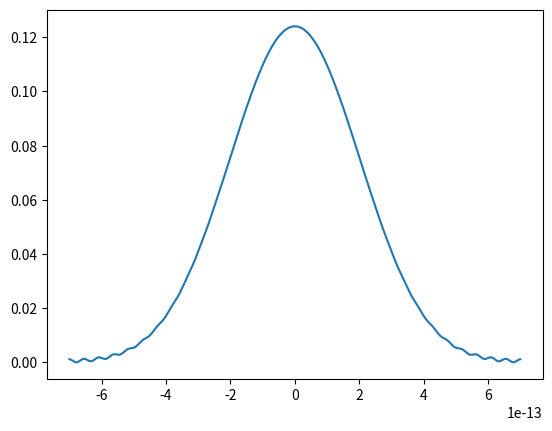

Reproduce this figure in Python.
import numpy as np
import math as m
import matplotlib.pyplot as plt


TAUfwhm = 100e-15
TAU = TAUfwhm / (2 * m.sqrt(2))

tmin, tmax, Nt = -700e-15, 700e-15, 1024
t = np.linspace(tmin, tmax, Nt)
dt = t[1] - t[0]
omega = 2. * np.pi * np.fft.fftfreq(Nt, dt)
k2 = 2e-29

E0 = np.exp(- t ** 2 / (2 * TAU ** 2))
S0 = np.fft.ifft(E0)

zmin, zmax, Nz = 0., 500., 20
z = np.linspace(zmin, zmax, Nz)

for i in range(Nz):
    S = S0 * np.exp(1j * k2 * omega ** 2 / 2. * z[i])
    E = np.fft.fft(S)
    I = np.abs(E) ** 2

plt.plot(t, I)
plt.show()
